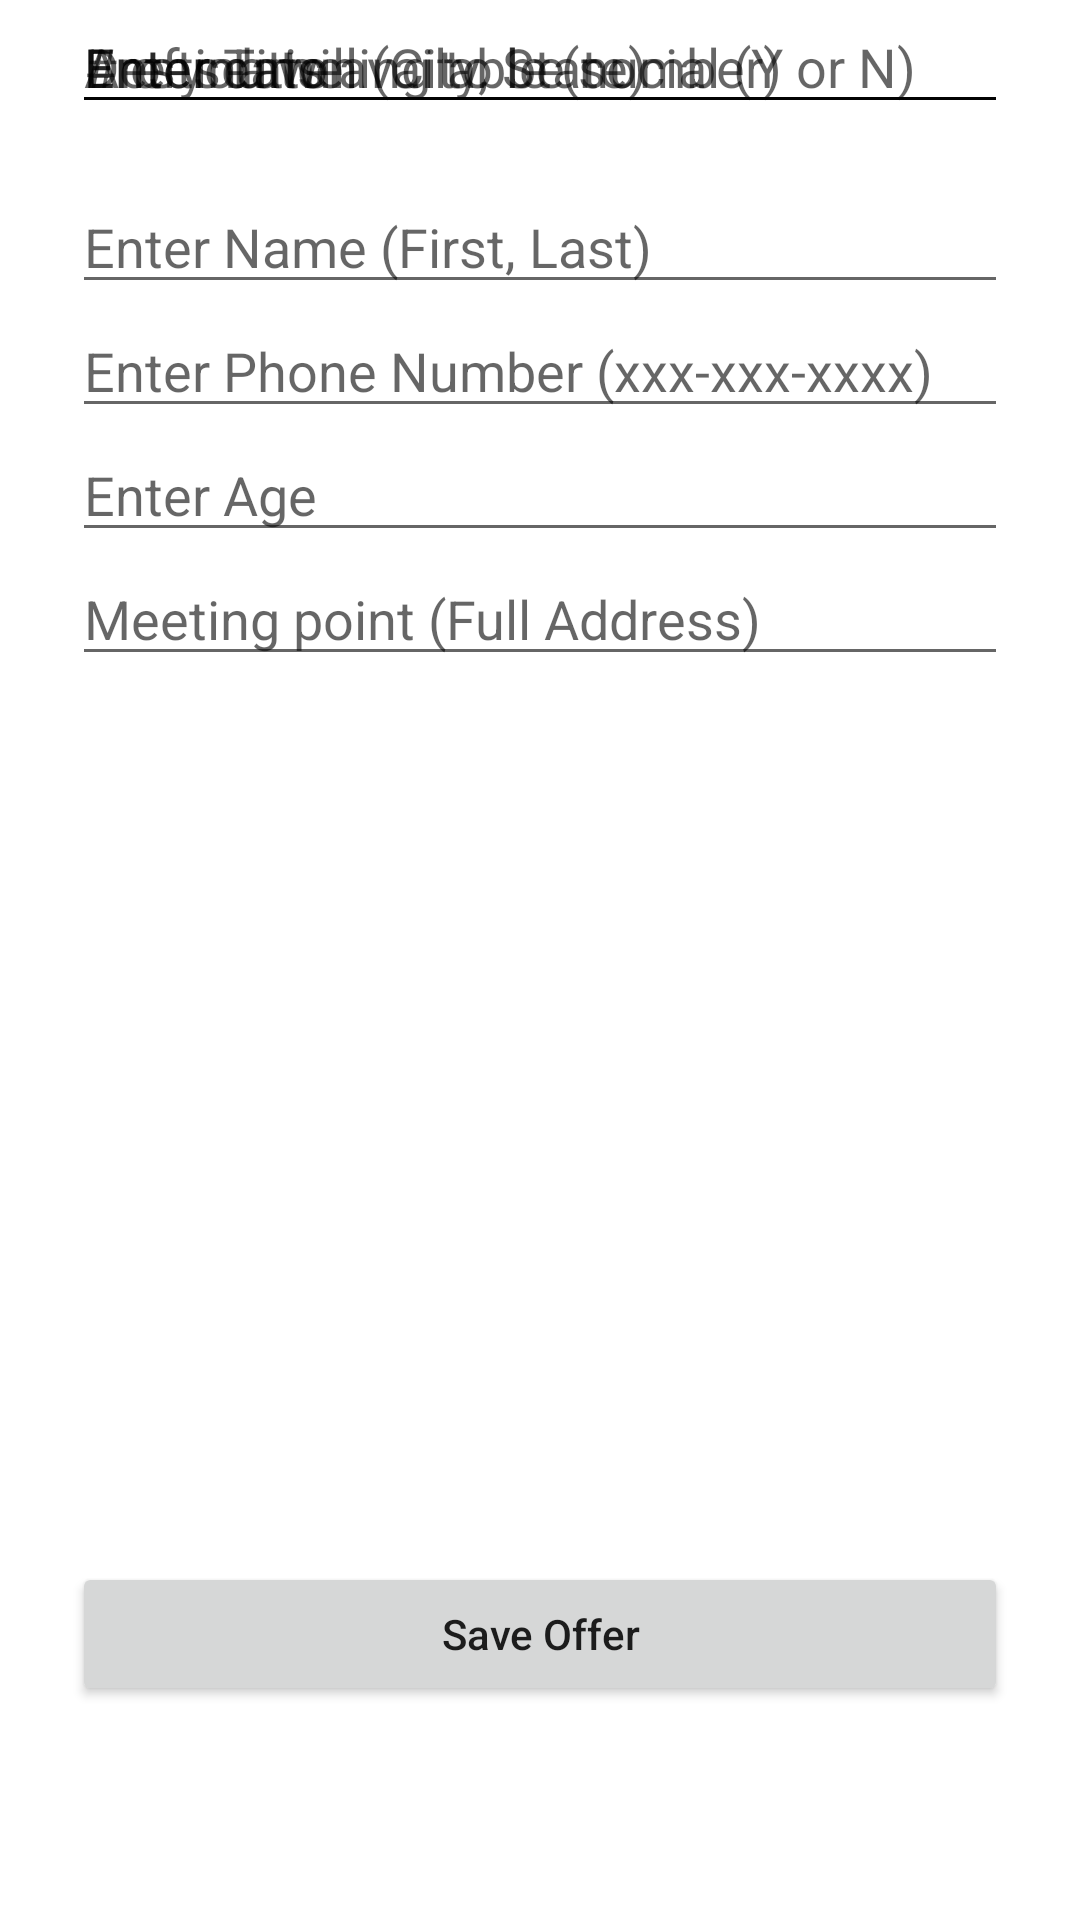

This screen was rendered from an Android layout file. Write that file and the resources it references.
<!-- AndroidManifest.xml: application theme Theme.AthensRideShare -->
<!-- res/layout/new_offer.xml -->
<?xml version="1.0" encoding="utf-8"?>
<androidx.constraintlayout.widget.ConstraintLayout xmlns:android="http://schemas.android.com/apk/res/android"
    xmlns:app="http://schemas.android.com/apk/res-auto"
    xmlns:tools="http://schemas.android.com/tools"
    android:layout_width="match_parent"
    android:layout_height="match_parent"
    tools:context=".NewJobLeadActivity">

    <EditText
        android:id="@+id/nameText"
        android:layout_width="0dp"
        android:layout_height="wrap_content"
        android:layout_marginStart="24dp"
        android:layout_marginTop="60dp"
        android:layout_marginEnd="24dp"
        android:ems="10"
        android:hint="Enter Name (First, Last)"
        android:inputType="text"
        app:layout_constraintBottom_toTopOf="@+id/phoneText"
        app:layout_constraintEnd_toEndOf="parent"
        app:layout_constraintHorizontal_bias="0.0"
        app:layout_constraintStart_toStartOf="parent"
        app:layout_constraintTop_toTopOf="parent" />

    <EditText
        android:id="@+id/ageText"
        android:layout_width="0dp"
        android:layout_height="wrap_content"
        android:layout_marginStart="24dp"
        android:layout_marginEnd="24dp"
        android:ems="10"
        android:hint="Enter Age"
        android:inputType="textUri"
        app:layout_constraintBottom_toTopOf="@+id/meetingText"
        app:layout_constraintEnd_toEndOf="parent"
        app:layout_constraintHorizontal_bias="0.0"
        app:layout_constraintStart_toStartOf="parent"
        app:layout_constraintTop_toBottomOf="@+id/phoneText" />

    <EditText
        android:id="@+id/meetingText"
        android:layout_width="0dp"
        android:layout_height="wrap_content"
        android:layout_marginStart="24dp"
        android:layout_marginEnd="24dp"
        android:ems="10"
        android:hint="Meeting point (Full Address)"
        android:inputType="textMultiLine"
        app:layout_constraintEnd_toEndOf="parent"
        app:layout_constraintHorizontal_bias="0.0"
        app:layout_constraintStart_toStartOf="parent"
        app:layout_constraintTop_toBottomOf="@+id/ageText" />

    <EditText
        android:id="@+id/destinationText"
        android:layout_width="0dp"
        android:layout_height="wrap_content"
        android:layout_marginStart="24dp"
        android:layout_marginEnd="24dp"
        android:ems="10"
        android:hint="Destination (City, State)"
        android:inputType="textPersonName"
        app:layout_constraintEnd_toEndOf="parent"
        app:layout_constraintHorizontal_bias="0.0"
        app:layout_constraintStart_toStartOf="parent"
        tools:layout_editor_absoluteY="240dp" />

    <EditText
        android:id="@+id/dateText"
        android:layout_width="0dp"
        android:layout_height="wrap_content"
        android:layout_marginStart="24dp"
        android:layout_marginEnd="24dp"
        android:ems="10"
        android:hint="Enter date"
        android:inputType="date"
        app:layout_constraintEnd_toEndOf="parent"
        app:layout_constraintHorizontal_bias="0.0"
        app:layout_constraintStart_toStartOf="parent"
        tools:layout_editor_absoluteY="285dp" />

    <EditText
        android:id="@+id/seatsText"
        android:layout_width="0dp"
        android:layout_height="wrap_content"
        android:layout_marginStart="24dp"
        android:layout_marginEnd="24dp"
        android:ems="10"
        android:hint="# of seats available (number)"
        android:inputType="textPersonName"
        app:layout_constraintEnd_toEndOf="parent"
        app:layout_constraintHorizontal_bias="0.0"
        app:layout_constraintStart_toStartOf="parent"
        tools:layout_editor_absoluteY="375dp" />

    <EditText
        android:id="@+id/timeText"
        android:layout_width="0dp"
        android:layout_height="wrap_content"
        android:layout_marginStart="24dp"
        android:layout_marginEnd="24dp"
        android:ems="10"
        android:hint="Enter Time"
        android:inputType="textPersonName"
        app:layout_constraintEnd_toEndOf="parent"
        app:layout_constraintHorizontal_bias="0.0"
        app:layout_constraintStart_toStartOf="parent"
        tools:layout_editor_absoluteY="330dp" />

    <EditText
        android:id="@+id/socialText"
        android:layout_width="0dp"
        android:layout_height="wrap_content"
        android:layout_marginStart="24dp"
        android:layout_marginEnd="24dp"
        android:ems="10"
        android:hint="Are you willing to be social (Y or N)"
        android:inputType="textPersonName"
        app:layout_constraintEnd_toEndOf="parent"
        app:layout_constraintHorizontal_bias="0.0"
        app:layout_constraintStart_toStartOf="parent"
        tools:layout_editor_absoluteY="420dp" />

    <EditText
        android:id="@+id/phoneText"
        android:layout_width="0dp"
        android:layout_height="wrap_content"
        android:layout_marginStart="24dp"
        android:layout_marginEnd="24dp"
        android:ems="10"
        android:hint="Enter Phone Number (xxx-xxx-xxxx)"
        android:inputType="phone"
        app:layout_constraintBottom_toTopOf="@+id/ageText"
        app:layout_constraintEnd_toEndOf="parent"
        app:layout_constraintHorizontal_bias="0.0"
        app:layout_constraintStart_toStartOf="parent"
        app:layout_constraintTop_toBottomOf="@+id/nameText" />

    <Button
        android:id="@+id/button"
        android:layout_width="0dp"
        android:layout_height="wrap_content"
        android:layout_marginStart="24dp"
        android:layout_marginTop="8dp"
        android:layout_marginEnd="24dp"
        android:layout_marginBottom="8dp"
        android:text="Save Offer"
        android:textAllCaps="false"
        app:layout_constraintBottom_toBottomOf="parent"
        app:layout_constraintEnd_toEndOf="parent"
        app:layout_constraintHorizontal_bias="0.0"
        app:layout_constraintStart_toStartOf="parent"
        app:layout_constraintTop_toBottomOf="@+id/meetingText"
        app:layout_constraintVertical_bias="0.819" />

</androidx.constraintlayout.widget.ConstraintLayout>
<!-- resources referenced by this layout -->
<resources>
  <style name="Theme.AthensRideShare" parent="Theme.MaterialComponents.DayNight.DarkActionBar">
          
          <item name="colorPrimary">@color/purple_500</item>
          <item name="colorPrimaryVariant">@color/purple_700</item>
          <item name="colorOnPrimary">@color/white</item>
          
          <item name="colorSecondary">@color/teal_200</item>
          <item name="colorSecondaryVariant">@color/teal_700</item>
          <item name="colorOnSecondary">@color/black</item>
          
          <item name="android:statusBarColor" tools:targetApi="l">?attr/colorPrimaryVariant</item>
          
      </style>
  <!-- not gathered from this repository: default colours our renderer supplied (Android Studio template values) -->
  <color name="purple_500">#FF6200EE</color>
  <color name="purple_700">#FF3700B3</color>
  <color name="teal_200">#FF03DAC5</color>
  <color name="teal_700">#FF018786</color>
  <color name="black">#FF000000</color>
  <color name="white">#FFFFFFFF</color>
</resources>
